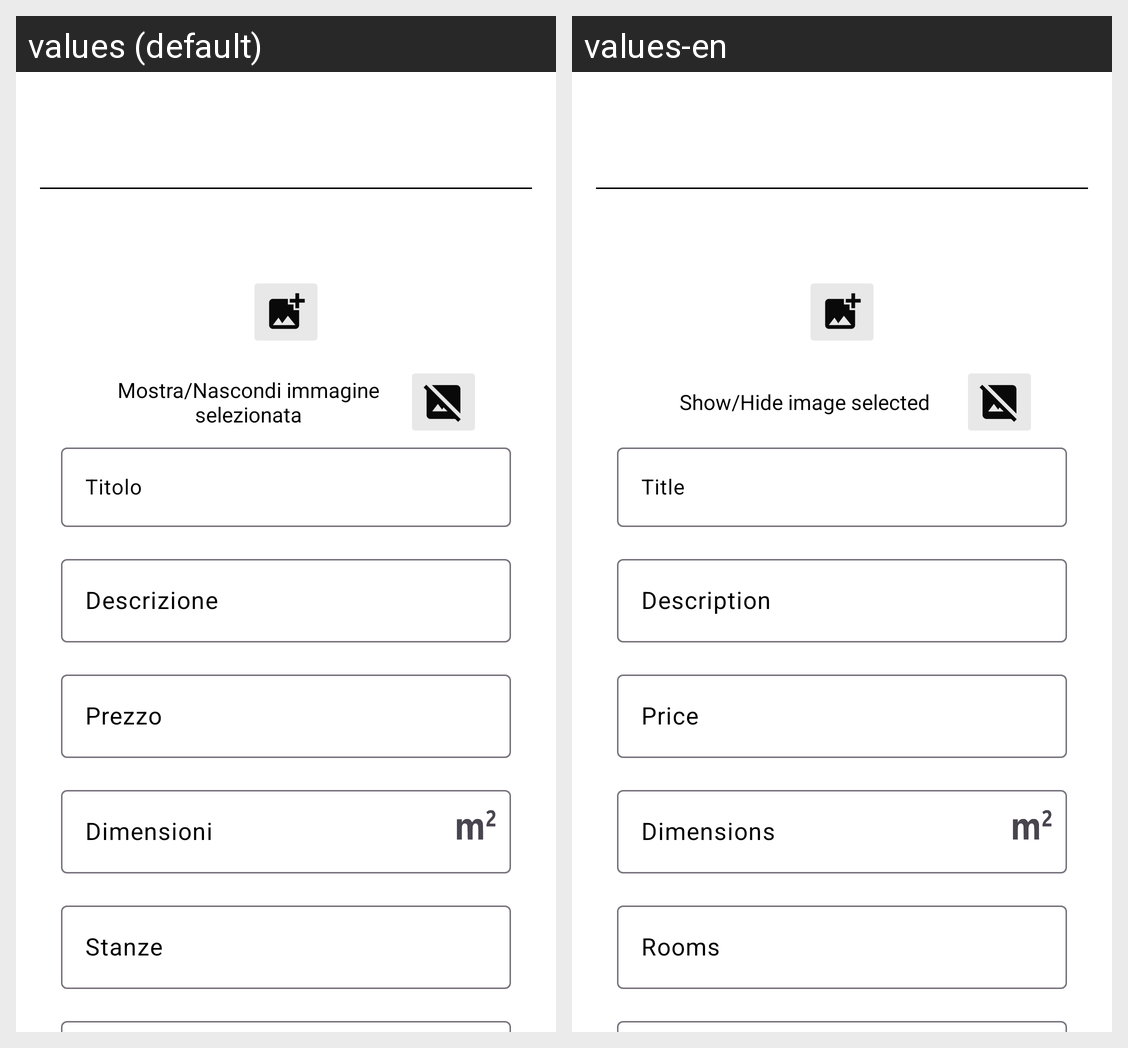

This grid shows one Android layout under two languages. Give, for every string resource on the screen, its name, the default text and each shown locale's text.
Android screen res/layout/content_property_listing_create_step_one.xml rendered under 2 locales, left to right: values (default), values-en. Device: Nexus 5 (rendered at 1080×1920; each locale shown at half size, 540×960, under a caption strip naming it); theme Theme.DietiEstates25.
Strings drawn on this screen, with the default value and each locale's value (text and hints the layout hard-codes, and strings that could not be matched under every locale, appear in the picture but are not listed):

show_hide_photo
  values: Mostra/Nascondi immagine selezionata
  values-en: Show/Hide image selected

title
  values: Titolo
  values-en: Title

desc
  values: Descrizione
  values-en: Description

price
  values: Prezzo
  values-en: Price

dimensions
  values: Dimensioni
  values-en: Dimensions

rooms
  values: Stanze
  values-en: Rooms
